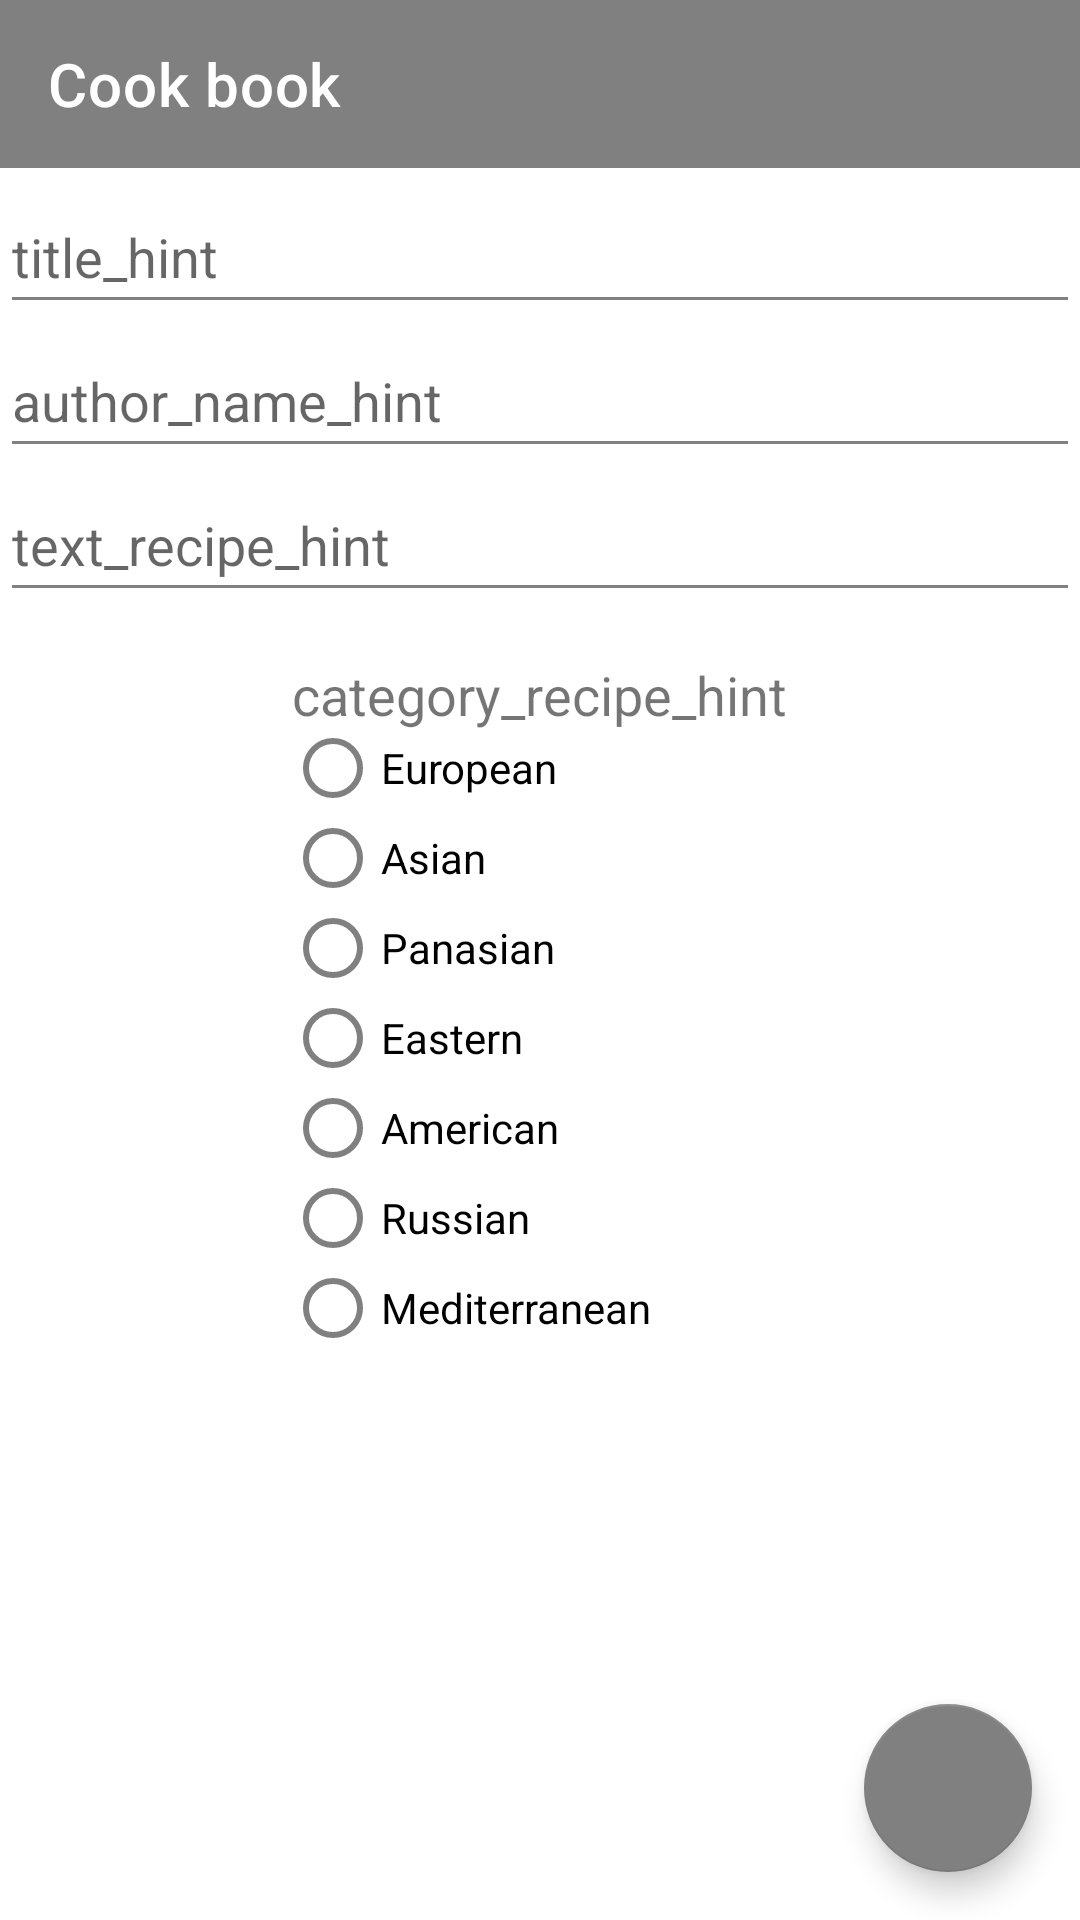

Layout XML and referenced resources for this Android screen:
<!-- AndroidManifest.xml: application theme Theme.NeRecipe -->
<!-- res/layout/fragment_create.xml -->
<?xml version="1.0" encoding="utf-8"?>
<androidx.constraintlayout.widget.ConstraintLayout xmlns:android="http://schemas.android.com/apk/res/android"
    xmlns:app="http://schemas.android.com/apk/res-auto"
    xmlns:tools="http://schemas.android.com/tools"
    android:layout_width="match_parent"
    android:layout_height="match_parent"
    tools:context="ru.netology.nerecipe.ui.RecipeCreateFragment">

    <com.google.android.material.appbar.AppBarLayout
        android:id="@+id/topBar"
        android:layout_width="match_parent"
        android:layout_height="wrap_content"
        app:layout_constraintStart_toStartOf="parent"
        app:layout_constraintTop_toTopOf="parent">

        <com.google.android.material.appbar.MaterialToolbar
            android:id="@+id/topMenu"
            style="@style/Widget.MaterialComponents.Toolbar.Primary"
            android:layout_width="match_parent"
            android:layout_height="?attr/actionBarSize"
            android:backgroundTint="@color/black_50"
            app:title="@string/app_name" />

    </com.google.android.material.appbar.AppBarLayout>

    <EditText
        android:id="@+id/title"
        android:layout_width="match_parent"
        android:layout_height="wrap_content"
        android:layout_marginTop="4dp"
        android:autofillHints=""
        android:backgroundTint="@color/black_50"
        android:hint="@string/title_hint"
        android:importantForAutofill="no"
        android:inputType="text"
        android:minHeight="48dp"
        android:textCursorDrawable="@null"
        app:layout_constraintEnd_toEndOf="parent"
        app:layout_constraintTop_toBottomOf="@id/topBar" />


    <EditText
        android:id="@+id/authorName"
        android:layout_width="match_parent"
        android:layout_height="wrap_content"
        android:autofillHints=""
        android:backgroundTint="@color/black_50"
        android:hint="@string/author_name_hint"
        android:importantForAutofill="no"
        android:inputType="text"
        android:minHeight="48dp"
        android:textCursorDrawable="@null"
        app:layout_constraintEnd_toEndOf="parent"
        app:layout_constraintTop_toBottomOf="@id/title" />

    <EditText
        android:id="@+id/textRecipe"
        android:layout_width="match_parent"
        android:layout_height="wrap_content"
        android:autofillHints=""
        android:backgroundTint="@color/black_50"
        android:hint="@string/text_recipe_hint"
        android:inputType="textMultiLine"
        android:minHeight="48dp"
        android:textCursorDrawable="@null"
        app:layout_constraintEnd_toEndOf="parent"
        app:layout_constraintTop_toBottomOf="@id/authorName" />


    <RadioGroup
        android:id="@+id/categoryRecipeCheckBoxOne"
        android:layout_width="198dp"
        android:layout_height="218dp"
        android:layout_marginBottom="116dp"
        app:layout_constraintBottom_toTopOf="@+id/buttonSave"
        app:layout_constraintEnd_toEndOf="parent"
        app:layout_constraintHorizontal_bias="0.586"
        app:layout_constraintStart_toStartOf="parent"
        app:layout_constraintTop_toBottomOf="@+id/category_recipe"
        app:layout_constraintVertical_bias="0.487">

        <RadioButton
            android:id="@+id/checkBoxEuropean"
            android:layout_width="match_parent"
            android:layout_height="30dp"
            android:buttonTint="@color/black_50"
            android:text="@string/european_type" />

        <RadioButton
            android:id="@+id/checkBoxAsian"
            android:layout_width="128dp"
            android:layout_height="30dp"
            android:buttonTint="@color/black_50"
            android:text="@string/asian_type" />

        <RadioButton
            android:id="@+id/checkBoxPanasian"
            android:layout_width="wrap_content"
            android:layout_height="30dp"
            android:buttonTint="@color/black_50"
            android:text="@string/panasian_type" />

        <RadioButton
            android:id="@+id/checkBoxEastern"
            android:layout_width="match_parent"
            android:layout_height="30dp"
            android:buttonTint="@color/black_50"
            android:text="@string/eastern_type" />

        <RadioButton
            android:id="@+id/checkBoxAmerican"
            android:layout_width="wrap_content"
            android:layout_height="30dp"
            android:buttonTint="@color/black_50"
            android:text="@string/american_type" />

        <RadioButton
            android:id="@+id/checkBoxRussian"
            android:layout_width="186dp"
            android:layout_height="30dp"
            android:layout_marginEnd="80dp"
            android:buttonTint="@color/black_50"
            android:text="@string/russian_type" />

        <RadioButton
            android:id="@+id/checkBoxMediterranean"
            android:layout_width="182dp"
            android:layout_height="30dp"
            android:buttonTint="@color/black_50"
            android:text="@string/mediterranean_type" />


    </RadioGroup>

    <com.google.android.material.floatingactionbutton.FloatingActionButton
        android:id="@+id/buttonSave"
        android:layout_width="wrap_content"
        android:layout_height="wrap_content"
        android:layout_marginEnd="16dp"
        android:layout_marginBottom="16dp"
        android:contentDescription="@string/button_save_description"
        app:backgroundTint="@color/black_50"
        app:layout_constraintBottom_toBottomOf="parent"
        app:layout_constraintEnd_toEndOf="parent"
        app:srcCompat="@drawable/icon_check" />

    <TextView
        android:id="@+id/category_recipe"
        android:layout_width="230dp"
        android:layout_height="31dp"
        android:layout_marginTop="12dp"
        android:gravity="center"
        android:text="@string/category_recipe_hint"
        android:textSize="18dp"
        app:layout_constraintEnd_toEndOf="parent"
        app:layout_constraintHorizontal_bias="0.497"
        app:layout_constraintStart_toStartOf="parent"
        app:layout_constraintTop_toBottomOf="@+id/textRecipe" />

</androidx.constraintlayout.widget.ConstraintLayout>
<!-- resources referenced by this layout -->
<resources>
  <color name="black_50">#808080</color>
  <string name="american_type">American</string>
  <string name="app_name">Cook book</string>
  <string name="asian_type">Asian</string>
  <string name="author_name_hint">author_name_hint</string>
  <string name="button_save_description">buttonSave_description</string>
  <string name="category_recipe_hint">category_recipe_hint</string>
  <string name="eastern_type">Eastern</string>
  <string name="european_type">European</string>
  <string name="mediterranean_type">Mediterranean</string>
  <string name="panasian_type">Panasian</string>
  <string name="russian_type">Russian</string>
  <string name="text_recipe_hint">text_recipe_hint</string>
  <string name="title_hint">title_hint</string>
  <style name="Theme.NeRecipe" parent="Theme.MaterialComponents.DayNight.NoActionBar">
  
          <item name="colorPrimary">@color/black_50</item>
          <item name="colorPrimaryVariant">@color/black_50</item>
          <item name="colorOnPrimary">@color/white</item>
          <item name="colorSecondary">@color/green</item>
          <item name="colorSecondaryVariant">@color/teal_700</item>
          <item name="colorOnSecondary">@color/black</item>
          <item name="android:statusBarColor">@color/black_50</item>
  
      </style>
  <color name="white">#FFFFFFFF</color>
  <color name="green">#00FF00</color>
  <color name="teal_700">#0C56EA</color>
  <color name="black">#FF000000</color>
</resources>
